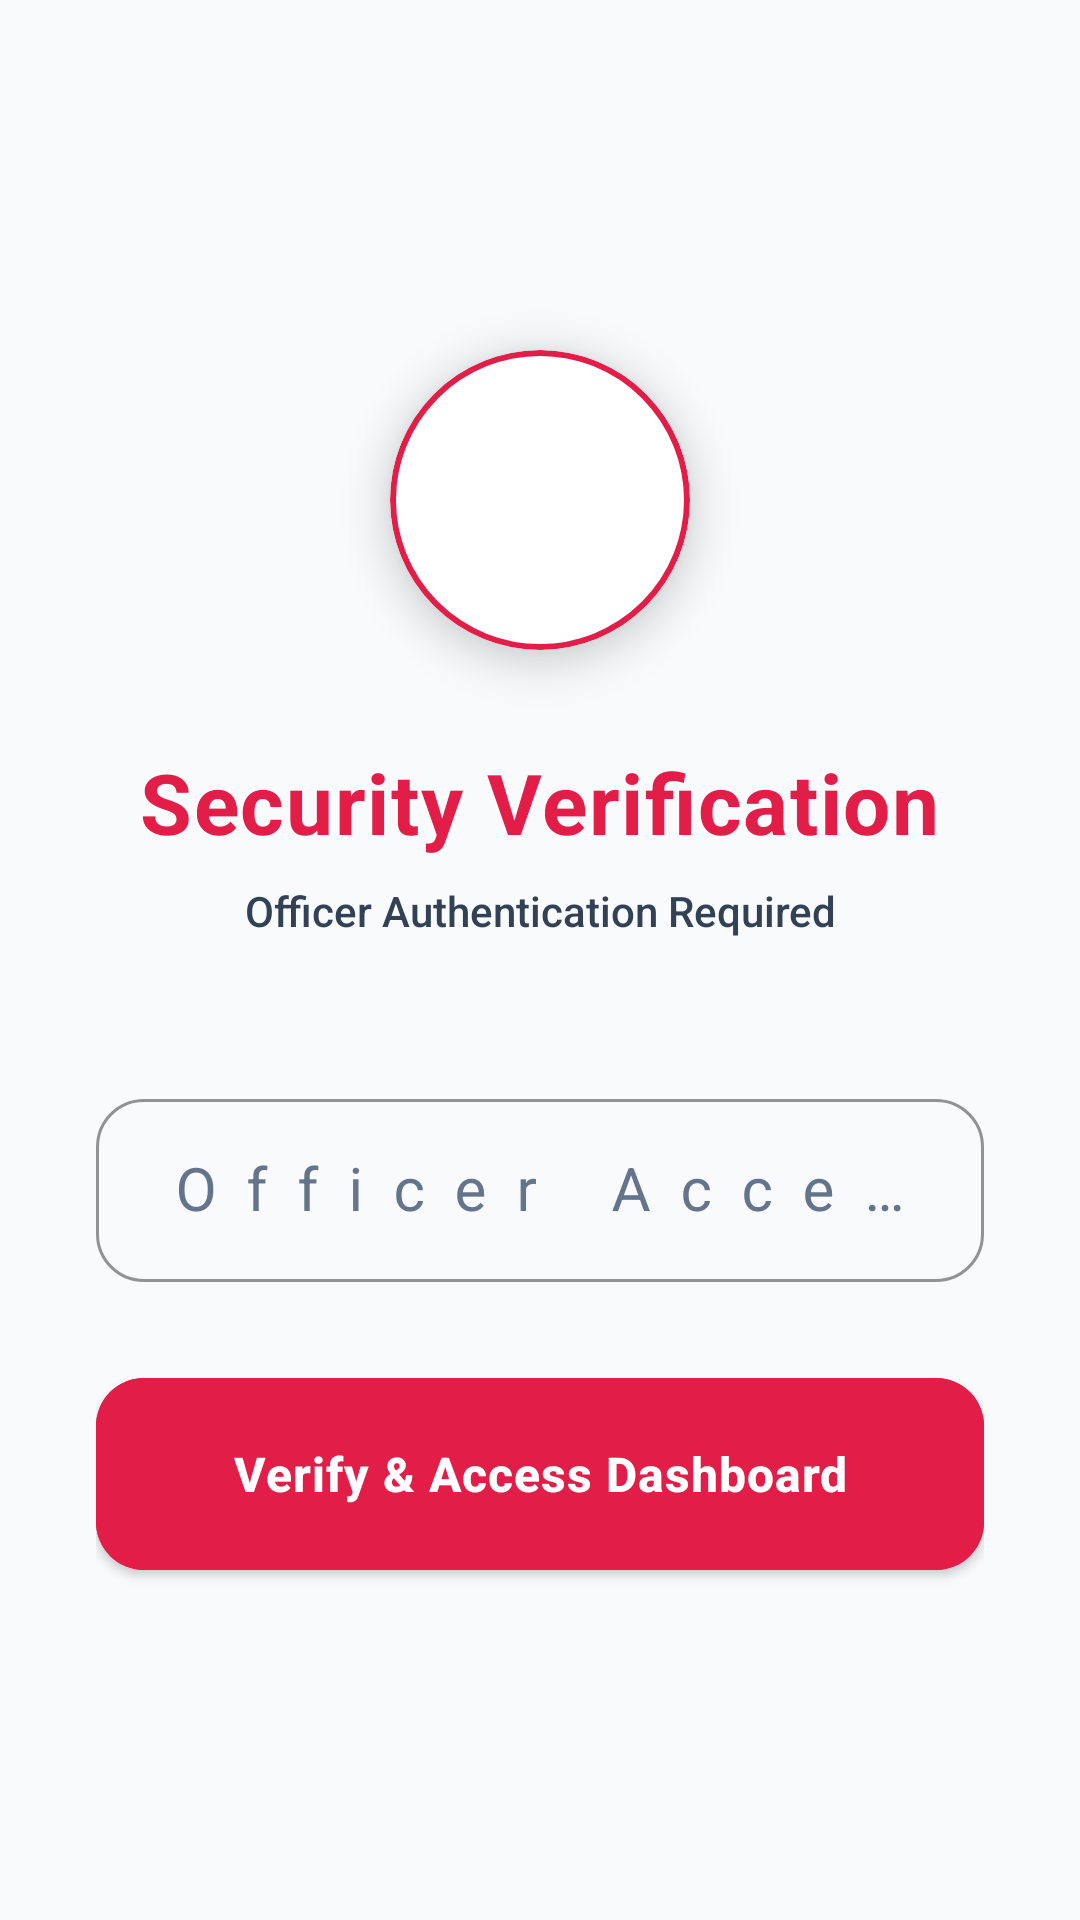

This screen was rendered from an Android layout file. Write that file and the resources it references.
<!-- AndroidManifest.xml: application theme Theme.OneTapRealHelp -->
<!-- res/layout/activity_security_access.xml -->
<?xml version="1.0" encoding="utf-8"?>
<LinearLayout xmlns:android="http://schemas.android.com/apk/res/android"
    xmlns:app="http://schemas.android.com/apk/res-auto"
    android:layout_width="match_parent"
    android:layout_height="match_parent"
    android:orientation="vertical"
    android:padding="32dp"
    android:gravity="center"
    android:background="@color/ss_bg">

    <com.google.android.material.card.MaterialCardView
        android:layout_width="100dp"
        android:layout_height="100dp"
        app:cardCornerRadius="50dp"
        app:cardBackgroundColor="@color/ss_card"
        app:strokeWidth="2dp"
        app:strokeColor="@color/ss_red"
        app:cardElevation="8dp"
        android:layout_marginBottom="32dp">

        <ImageView
            android:layout_width="match_parent"
            android:layout_height="match_parent"
            android:src="@drawable/ic_launcher_background"
            app:tint="@color/ss_red"
            android:padding="20dp"
            android:contentDescription="Security Icon" />
    </com.google.android.material.card.MaterialCardView>

    <TextView
        android:layout_width="wrap_content"
        android:layout_height="wrap_content"
        android:text="Security Verification"
        android:textColor="@color/ss_red"
        android:textSize="28sp"
        android:textStyle="bold"
        android:letterSpacing="0.02"
        android:layout_marginBottom="8dp" />

    <TextView
        android:layout_width="wrap_content"
        android:layout_height="wrap_content"
        android:text="Officer Authentication Required"
        android:textColor="@color/ss_text_secondary"
        android:textSize="14sp"
        android:layout_marginBottom="48dp"
        android:gravity="center"
        android:fontFamily="sans-serif-medium" />

    <com.google.android.material.textfield.TextInputLayout
        android:layout_width="match_parent"
        android:layout_height="wrap_content"
        android:layout_marginBottom="32dp"
        android:hint="Officer Access Code"
        android:textColorHint="@color/ss_text_muted"
        app:hintTextColor="@color/ss_red"
        app:boxStrokeColor="@color/ss_red"
        app:boxCornerRadiusTopStart="16dp"
        app:boxCornerRadiusTopEnd="16dp"
        app:boxCornerRadiusBottomStart="16dp"
        app:boxCornerRadiusBottomEnd="16dp"
        style="@style/Widget.MaterialComponents.TextInputLayout.OutlinedBox">

        <com.google.android.material.textfield.TextInputEditText
            android:id="@+id/et_access_code"
            android:layout_width="match_parent"
            android:layout_height="wrap_content"
            android:inputType="numberPassword"
            android:textColor="@color/ss_text_primary"
            android:letterSpacing="0.5"
            android:gravity="center"
            android:textSize="20sp" />
    </com.google.android.material.textfield.TextInputLayout>

    <Button
        android:id="@+id/btn_verify"
        android:layout_width="match_parent"
        android:layout_height="64dp"
        android:text="Verify &amp; Access Dashboard"
        android:backgroundTint="@color/ss_red"
        android:textColor="@color/white"
        android:textStyle="bold"
        android:textSize="16sp"
        app:cornerRadius="16dp"
        android:elevation="6dp" />

</LinearLayout>
<!-- resources referenced by this layout -->
<resources>
  <color name="ss_bg">#F8FAFC</color>
  <color name="ss_card">#FFFFFF</color>
  <color name="ss_red">#E11D48</color>
  <color name="ss_text_muted">#64748B</color>
  <color name="ss_text_primary">#0F172A</color>
  <color name="ss_text_secondary">#334155</color>
  <color name="white">#FFFFFF</color>
  <style name="Theme.OneTapRealHelp" parent="Theme.MaterialComponents.DayNight.NoActionBar">
          <item name="colorPrimary">@color/ss_red</item>
          <item name="colorPrimaryVariant">@color/ss_red_dark</item>
          <item name="colorOnPrimary">@color/white</item>
          <item name="android:windowBackground">@color/ss_bg</item>
          <item name="android:statusBarColor">@color/ss_bg</item>
          <item name="android:navigationBarColor">@color/ss_bg</item>
          <item name="android:windowLightStatusBar">true</item>
          <item name="materialButtonStyle">@style/Widget.App.Button</item>
      </style>
  <color name="ss_red_dark">#BE123C</color>
  <style name="Widget.App.Button" parent="Widget.MaterialComponents.Button">
          <item name="android:insetTop">0dp</item>
          <item name="android:insetBottom">0dp</item>
          <item name="textAllCaps">false</item>
          <item name="android:letterSpacing">0.02</item>
          <item name="android:fontFamily">sans-serif-medium</item>
          <item name="cornerRadius">12dp</item>
      </style>
</resources>
